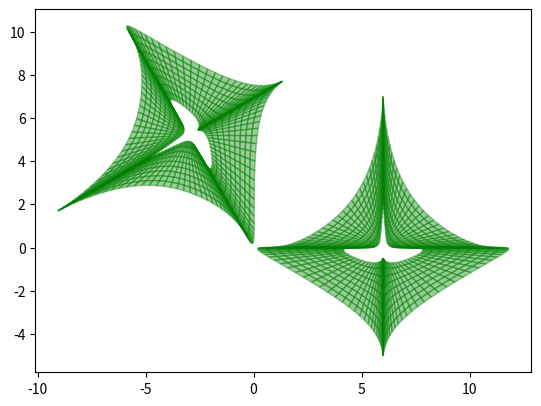

Generate this figure with matplotlib:
import matplotlib.pyplot as plt
import numpy as np

# Define the surface using two matrices, X and Y
u = np.linspace(0, 2 * np.pi, 150)
v = np.linspace(1.5, 6, 10)
U, V = np.meshgrid(u, v)

r = V + np.cos(3 * np.sin(1.5 * U))
X = r * np.sin(U) ** 3 + 6
Y = r * np.cos(U) ** 3

# Perform array packing
m, n = np.shape(X)
S1 = np.ones((3, m * n))
for row in range(m):
    S1[0:2, row * n : (row + 1) * n] = [X[row, :], Y[row, :]]

# Rotation angle
theta = 120 * np.pi / 180

# Rotation matrix
RM = np.array(
    [
        [np.cos(theta), -np.sin(theta), 0],
        [np.sin(theta), np.cos(theta), 0],
        [0, 0, 1],
    ]
)

# Perform translation
S2 = RM @ S1

# Perform array unpacking
X2 = np.zeros((m, n))
Y2 = np.zeros((m, n))
for row in range(m):
    X2[row, :] = S2[0, row * n : (row + 1) * n]
    Y2[row, :] = S2[1, row * n : (row + 1) * n]


def plot_surface(X, Y):
    for row in range(m - 1):
        for col in range(n - 1):
            x = [X[row, col], X[row + 1, col], X[row + 1, col + 1], X[row, col + 1]]
            y = [Y[row, col], Y[row + 1, col], Y[row + 1, col + 1], Y[row, col + 1]]
            plt.fill(x, y, color="green", alpha=0.4)


plot_surface(X, Y)
plot_surface(X2, Y2)

ax = plt.gca()
ax.set_aspect("equal")
plt.show()
